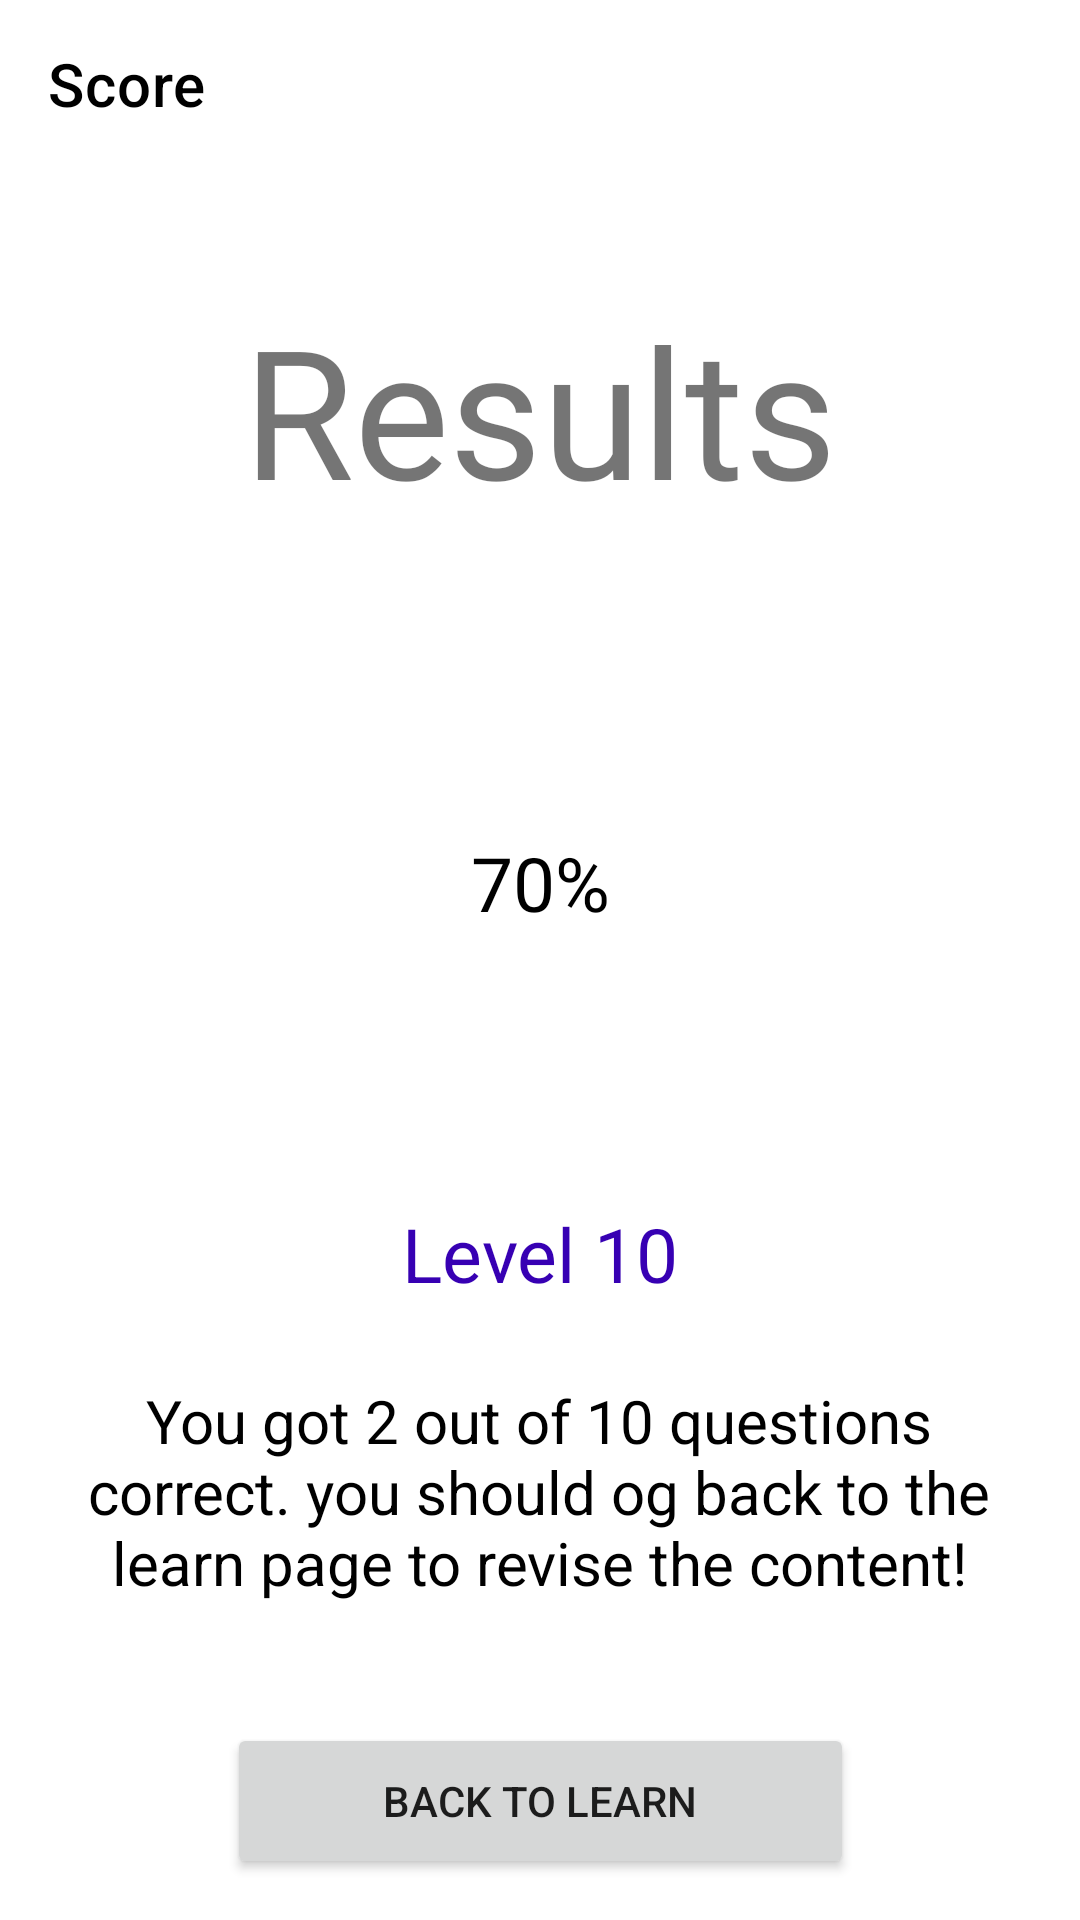

Produce the Android XML layout that renders to this screen, including the resource entries it uses.
<!-- AndroidManifest.xml: application theme Theme.UNSWGamifiedLearningApp -->
<!-- res/layout/activity_topic_quiz_results.xml -->
<?xml version="1.0" encoding="utf-8"?>
<androidx.drawerlayout.widget.DrawerLayout xmlns:android="http://schemas.android.com/apk/res/android"
    xmlns:app="http://schemas.android.com/apk/res-auto"
    xmlns:tools="http://schemas.android.com/tools"
    android:layout_width="match_parent"
    android:layout_height="match_parent"
    android:id="@+id/drawer"
    tools:openDrawer="start"
    tools:context=".LearnActivity">

    <androidx.constraintlayout.widget.ConstraintLayout
        android:layout_width="match_parent"
        android:layout_height="match_parent">

        <TextView
            android:id="@+id/txtDesc2"
            android:layout_width="324dp"
            android:layout_height="106dp"
            android:gravity="center"
            android:text="You got 2 out of 10 questions correct. you should og back to the learn page to revise the content!"
            android:textColor="@color/black"
            android:textSize="20dp"
            app:layout_constraintBottom_toBottomOf="parent"
            app:layout_constraintEnd_toEndOf="parent"
            app:layout_constraintHorizontal_bias="0.494"
            app:layout_constraintStart_toStartOf="parent"
            app:layout_constraintTop_toBottomOf="@+id/textResult"
            app:layout_constraintVertical_bias="0.138" />

        <TextView
            android:id="@+id/textResult"
            android:layout_width="96dp"
            android:layout_height="29dp"
            android:gravity="center"
            android:text="Level 10"
            android:textColor="@color/purple_700"
            android:textSize="25dp"
            app:layout_constraintEnd_toEndOf="parent"
            app:layout_constraintStart_toStartOf="parent"
            app:layout_constraintTop_toBottomOf="@+id/topicQuizProgressBar" />

        <TextView
            android:id="@+id/textPercent"
            android:layout_width="wrap_content"
            android:layout_height="wrap_content"
            android:text="70%"
            android:textColor="@color/black"
            android:textSize="25dp"
            app:layout_constraintBottom_toBottomOf="@+id/topicQuizProgressBar"
            app:layout_constraintEnd_toEndOf="@+id/topicQuizProgressBar"
            app:layout_constraintStart_toStartOf="@+id/topicQuizProgressBar"
            app:layout_constraintTop_toTopOf="@+id/topicQuizProgressBar" />

        <ProgressBar
            android:id="@+id/topicQuizProgressBar"
            android:layout_width="231dp"
            android:layout_height="214dp"
            android:indeterminateOnly="false"
            android:progressDrawable="@drawable/circle"
            app:layout_constraintEnd_toEndOf="@+id/resultsTitle"
            app:layout_constraintStart_toStartOf="@+id/resultsTitle"
            app:layout_constraintTop_toBottomOf="@+id/resultsTitle"
            tools:progress="60" />

        <androidx.appcompat.widget.Toolbar
            android:id="@+id/toolbar"
            android:layout_width="match_parent"
            android:layout_height="wrap_content"
            android:background="@color/white"
            app:layout_constraintEnd_toEndOf="parent"
            app:layout_constraintStart_toStartOf="parent"
            app:layout_constraintTop_toTopOf="parent"
            app:title="Score"
            app:titleTextColor="@color/black" />

        <TextView
            android:id="@+id/resultsTitle"
            android:layout_width="354dp"
            android:layout_height="101dp"
            android:fontFamily="@font/roman"
            android:gravity="center|center_horizontal"
            android:text="Results"
            android:textSize="60sp"
            app:layout_constraintBottom_toBottomOf="parent"
            app:layout_constraintEnd_toEndOf="parent"
            app:layout_constraintHorizontal_bias="0.491"
            app:layout_constraintStart_toStartOf="parent"
            app:layout_constraintTop_toBottomOf="@+id/toolbar"
            app:layout_constraintVertical_bias="0.062" />

        <Button
            android:id="@+id/button"
            android:layout_width="209dp"
            android:layout_height="52dp"
            android:layout_marginTop="24dp"
            android:text="Back to learn"
            app:layout_constraintEnd_toEndOf="@+id/txtDesc2"
            app:layout_constraintHorizontal_bias="0.504"
            app:layout_constraintStart_toStartOf="@+id/txtDesc2"
            app:layout_constraintTop_toBottomOf="@+id/txtDesc2" />


    </androidx.constraintlayout.widget.ConstraintLayout>

    <com.google.android.material.navigation.NavigationView
        android:id="@+id/navmenu"
        android:layout_width="wrap_content"
        android:layout_height="match_parent"
        android:layout_gravity="start"
        app:headerLayout="@layout/navheader"
        app:menu="@menu/iconmenu"
        tools:visibility="gone">

    </com.google.android.material.navigation.NavigationView>


</androidx.drawerlayout.widget.DrawerLayout>
<!-- res/layout/navheader.xml (included above) -->
<?xml version="1.0" encoding="utf-8"?>
<androidx.appcompat.widget.LinearLayoutCompat
    xmlns:android="http://schemas.android.com/apk/res/android" android:layout_width="match_parent"
    android:layout_height="wrap_content"
    android:background="@color/white"
    android:orientation="vertical"
    >

    <ImageView
        android:padding="15dp"
        android:layout_width="200dp"
        android:layout_height="200dp"
        android:src="@drawable/logo"
        />



</androidx.appcompat.widget.LinearLayoutCompat>
<!-- resources referenced by this layout -->
<resources>
  <!-- drawable logo: png bitmap (drawable-v24, 31624 bytes) -->
  <style name="Theme.UNSWGamifiedLearningApp" parent="Theme.MaterialComponents.DayNight.NoActionBar">
          
          <item name="colorPrimary">@color/purple_500</item>
          <item name="colorPrimaryVariant">@color/purple_500</item>
          <item name="colorOnPrimary">@color/white</item>
          
          <item name="colorSecondary">@color/teal_200</item>
          <item name="colorSecondaryVariant">@color/teal_700</item>
          <item name="colorOnSecondary">@color/black</item>
          
          <item name="android:statusBarColor" tools:targetApi="l">?attr/colorPrimaryVariant</item>
          
      </style>
  <!-- not gathered from this repository: default colours our renderer supplied (Android Studio template values) -->
  <color name="purple_500">#FF6200EE</color>
  <color name="purple_700">#FF3700B3</color>
  <color name="teal_200">#FF03DAC5</color>
  <color name="teal_700">#FF018786</color>
  <color name="black">#FF000000</color>
  <color name="white">#FFFFFFFF</color>
</resources>
